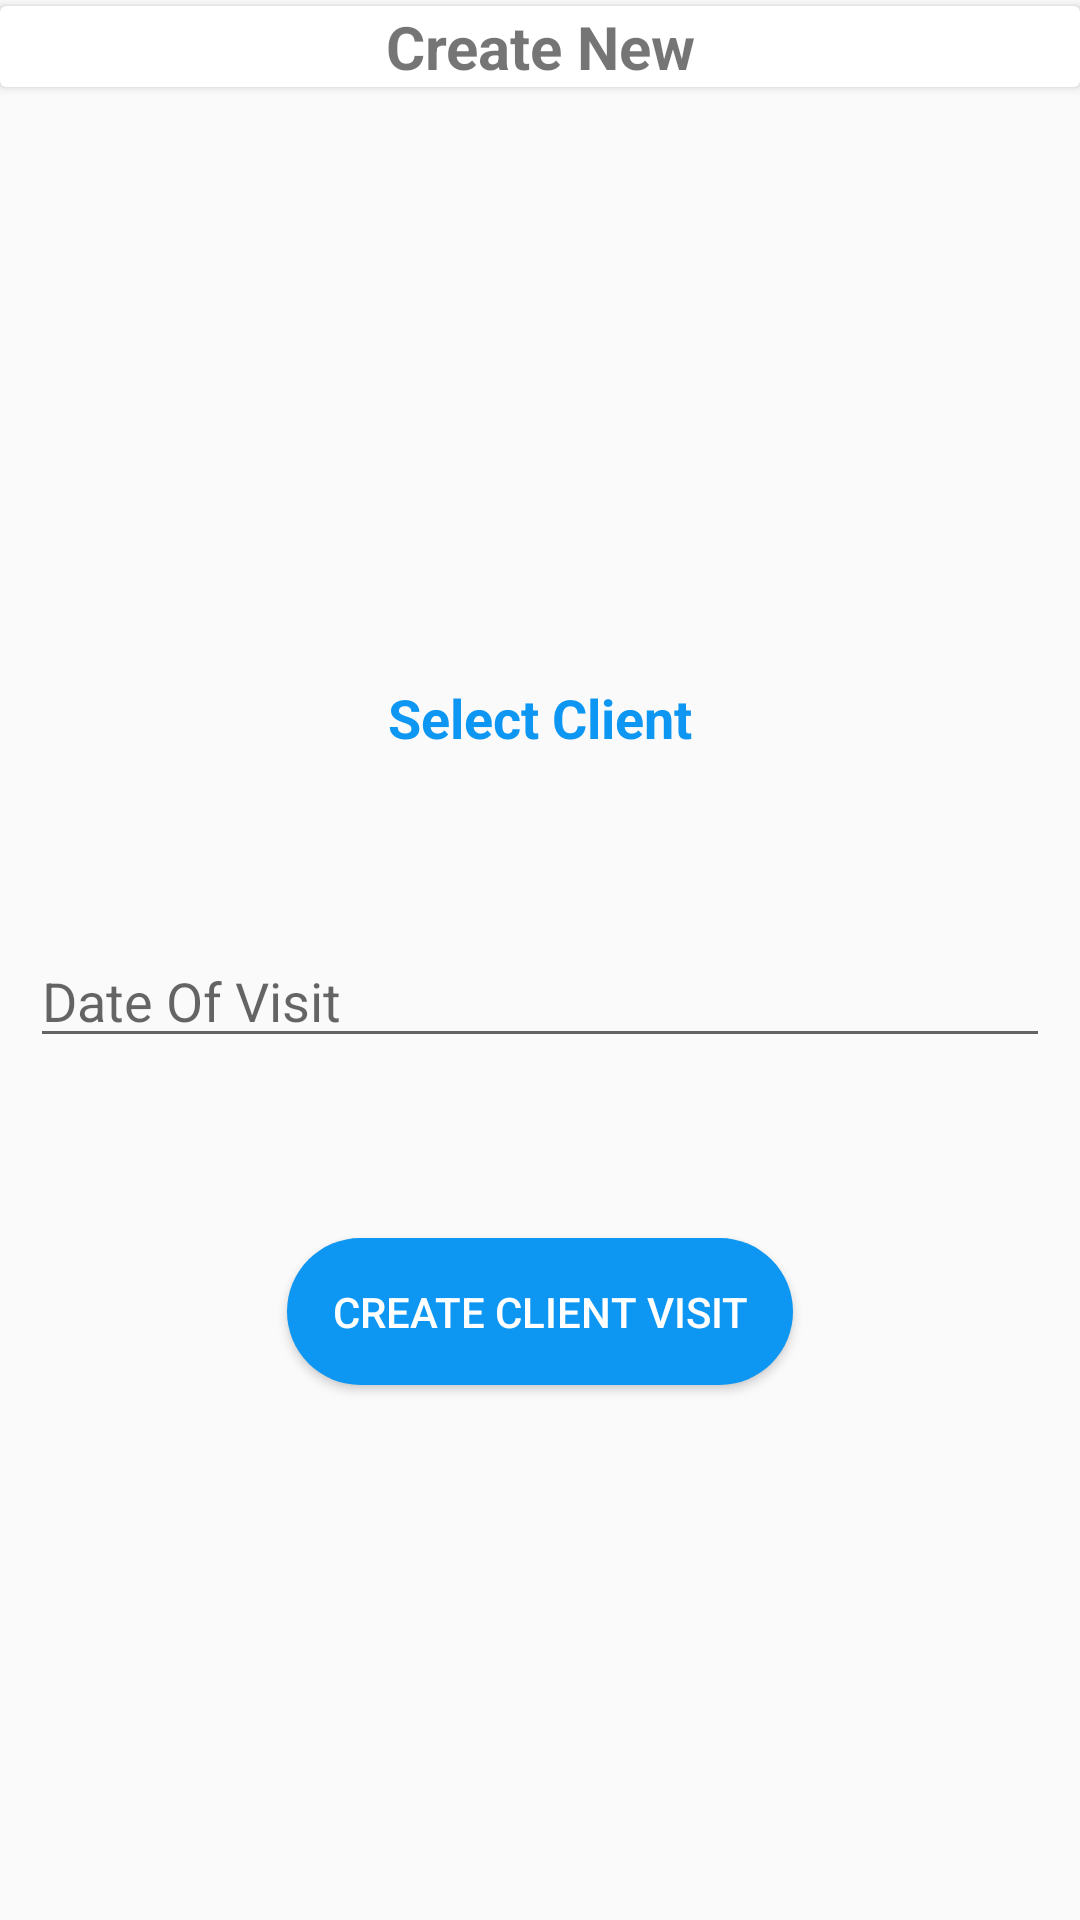

Layout XML and referenced resources for this Android screen:
<!-- AndroidManifest.xml: application theme AppTheme -->
<!-- res/layout/add_client_visit_plan.xml -->
<?xml version="1.0" encoding="utf-8"?>
<LinearLayout xmlns:android="http://schemas.android.com/apk/res/android"
    android:orientation="vertical"
    android:layout_width="match_parent"
    android:layout_height="match_parent">
    <android.support.v7.widget.CardView
        android:background="@color/colorPrimaryDark"
        android:layout_marginTop="2dp"
        android:layout_width="match_parent"
        android:layout_height="wrap_content">
    <TextView
        android:text="Create New"
        android:gravity="center"
        android:layout_width="match_parent"
        android:layout_height="wrap_content"
        android:textStyle="bold"
        android:textSize="20sp" />
    </android.support.v7.widget.CardView>
    <LinearLayout
        android:layout_marginTop="10dp"
        android:layout_gravity="center"
        android:orientation="vertical"
        android:padding="10dp"
        android:gravity="center"
        android:layout_width="match_parent"
        android:layout_height="match_parent">
        <TextView

            android:layout_marginTop="10dp"
            android:gravity="center"
            android:layout_width="match_parent"
            android:layout_height="wrap_content"
            android:text="Select Client"
            android:textColor="@color/colorLight"
            android:textStyle="bold"
            android:textSize="18sp" />
        <Spinner
            android:background="@color/grey"
            android:id="@+id/clients_spinner"
            android:layout_width="match_parent"
            android:layout_height="wrap_content"
            />

        <EditText
            android:layout_marginTop="60dp"
            android:hint="Date Of Visit"
            android:id="@+id/date_of_visit"
            android:layout_width="match_parent"
            android:layout_height="wrap_content"
            android:clickable="true"
            android:focusable="false"
             />


        <Button
            android:layout_marginTop="60dp"
            android:id="@+id/save_visit_plan_btn"
            android:layout_width="wrap_content"
            android:layout_height="wrap_content"
            android:background="@drawable/buttonstyleprimary"
            android:text="Create Client Visit"
            android:drawableLeft="@drawable/ic_save"
            android:textColor="@color/colorWhite" />

    </LinearLayout>


</LinearLayout>
<!-- resources referenced by this layout -->
<resources>
  <color name="colorLight">#0d96f2</color>
  <color name="colorPrimaryDark">#303f9f</color>
  <color name="colorWhite">#FFFFFF</color>
  <color name="grey">#fbf8f9</color>
  <!-- drawable buttonstyleprimary (drawable) -->
  <?xml version="1.0" encoding="utf-8"?>
  <shape xmlns:android="http://schemas.android.com/apk/res/android">
  <solid android:color="@color/colorLight"/>
      <corners android:radius="25dp"/>
      <padding android:top="15dp" android:bottom="15dp" android:left="15dp" android:right="15dp"/>
  </shape>
  <style name="AppTheme" parent="Theme.AppCompat.Light.DarkActionBar">
          
          <item name="colorPrimary">@color/colorPrimary</item>
          <item name="colorPrimaryDark">@color/colorPrimaryDark</item>
          <item name="colorAccent">@color/colorAccent</item>
      </style>
  <color name="colorPrimary">#0F84F3</color>
  <color name="colorAccent">#40464d</color>
</resources>
